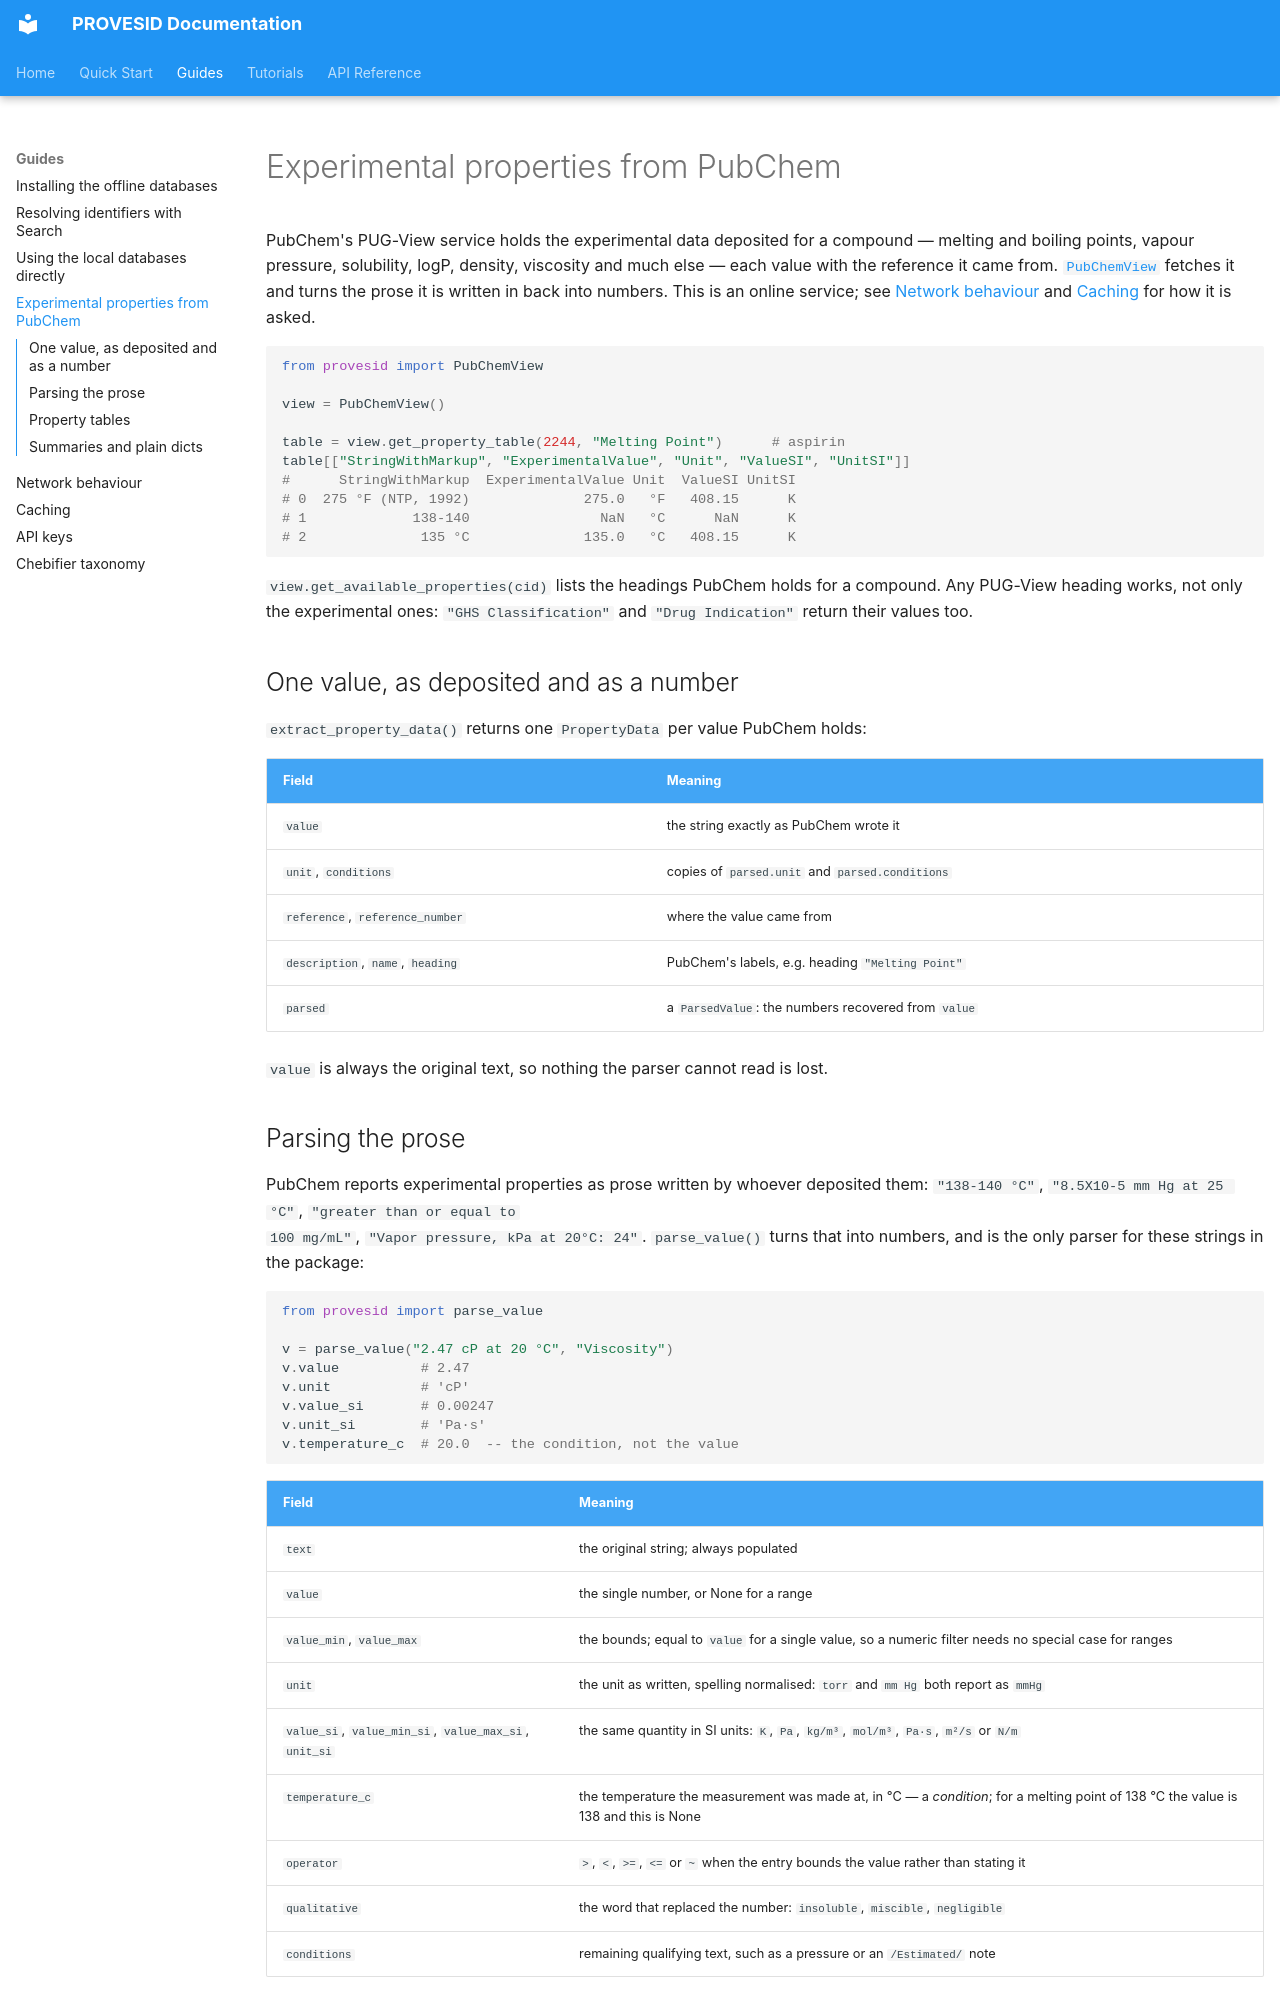

repository: USEtox/PROVESID · page: guide/experimental-properties/index.html · generator: mkdocs

# Experimental properties from PubChem

PubChem's PUG-View service holds the experimental data deposited for a
compound — melting and boiling points, vapour pressure, solubility, logP,
density, viscosity and much else — each value with the reference it came from.
[`PubChemView`](../api/pubchemview.md) fetches it and turns the prose it is
written in back into numbers. This is an online service; see
[Network behaviour](network.md) and [Caching](caching.md) for how it is asked.

```python
from provesid import PubChemView

view = PubChemView()

table = view.get_property_table(2244, "Melting Point")      # aspirin
table[["StringWithMarkup", "ExperimentalValue", "Unit", "ValueSI", "UnitSI"]]
#      StringWithMarkup  ExperimentalValue Unit  ValueSI UnitSI
# 0  275 °F (NTP, 1992)              275.0   °F   408.15      K
# 1             138-140                NaN   °C      NaN      K
# 2              135 °C              135.0   °C   408.15      K
```

`view.get_available_properties(cid)` lists the headings PubChem holds for a
compound. Any PUG-View heading works, not only the experimental ones:
`"GHS Classification"` and `"Drug Indication"` return their values too.

## One value, as deposited and as a number

`extract_property_data()` returns one `PropertyData` per value PubChem holds:

| Field | Meaning |
|---|---|
| `value` | the string exactly as PubChem wrote it |
| `unit`, `conditions` | copies of `parsed.unit` and `parsed.conditions` |
| `reference`, `reference_number` | where the value came from |
| `description`, `name`, `heading` | PubChem's labels, e.g. heading `"Melting Point"` |
| `parsed` | a `ParsedValue`: the numbers recovered from `value` |

`value` is always the original text, so nothing the parser cannot read is
lost.
